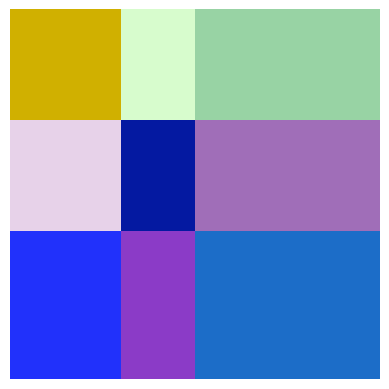

Generate this figure with matplotlib:
import matplotlib.pyplot as plt
import numpy as np

def generar_colores(n):
    """Genera n colores aleatorios."""
    return ['#' + ''.join([f"{np.random.randint(0, 255):02x}" for _ in range(3)]) for _ in range(n)]

def dividir_pintar_marimekko(proporciones_x, proporciones_y):
    """Dibuja un gráfico de Marimekko con las proporciones dadas."""
    assert sum(proporciones_x) == 1, "Las proporciones horizontales deben sumar 1."
    assert sum(proporciones_y) == 1, "Las proporciones verticales deben sumar 1."

    colores = generar_colores(len(proporciones_x) * len(proporciones_y))
    color_idx = 0
    
    fig, ax = plt.subplots()
    inicio_x = 0
    
    for i, ancho in enumerate(proporciones_x):
        inicio_y = 0
        for j, alto in enumerate(proporciones_y):
            rect = plt.Rectangle((inicio_x, inicio_y), ancho, alto, facecolor=colores[color_idx])
            ax.add_patch(rect)
            inicio_y += alto
            color_idx += 1
        inicio_x += ancho

    ax.set_xlim(0, 1)
    ax.set_ylim(0, 1)
    ax.set_aspect('equal')
    plt.axis('off')
    plt.show()

# Ejemplo de uso:
proporciones_horizontales = [0.3, 0.2, 0.5]  # deben sumar 1
proporciones_verticales = [0.4, 0.3, 0.3]    # deben sumar 1

dividir_pintar_marimekko(proporciones_horizontales, proporciones_verticales)
